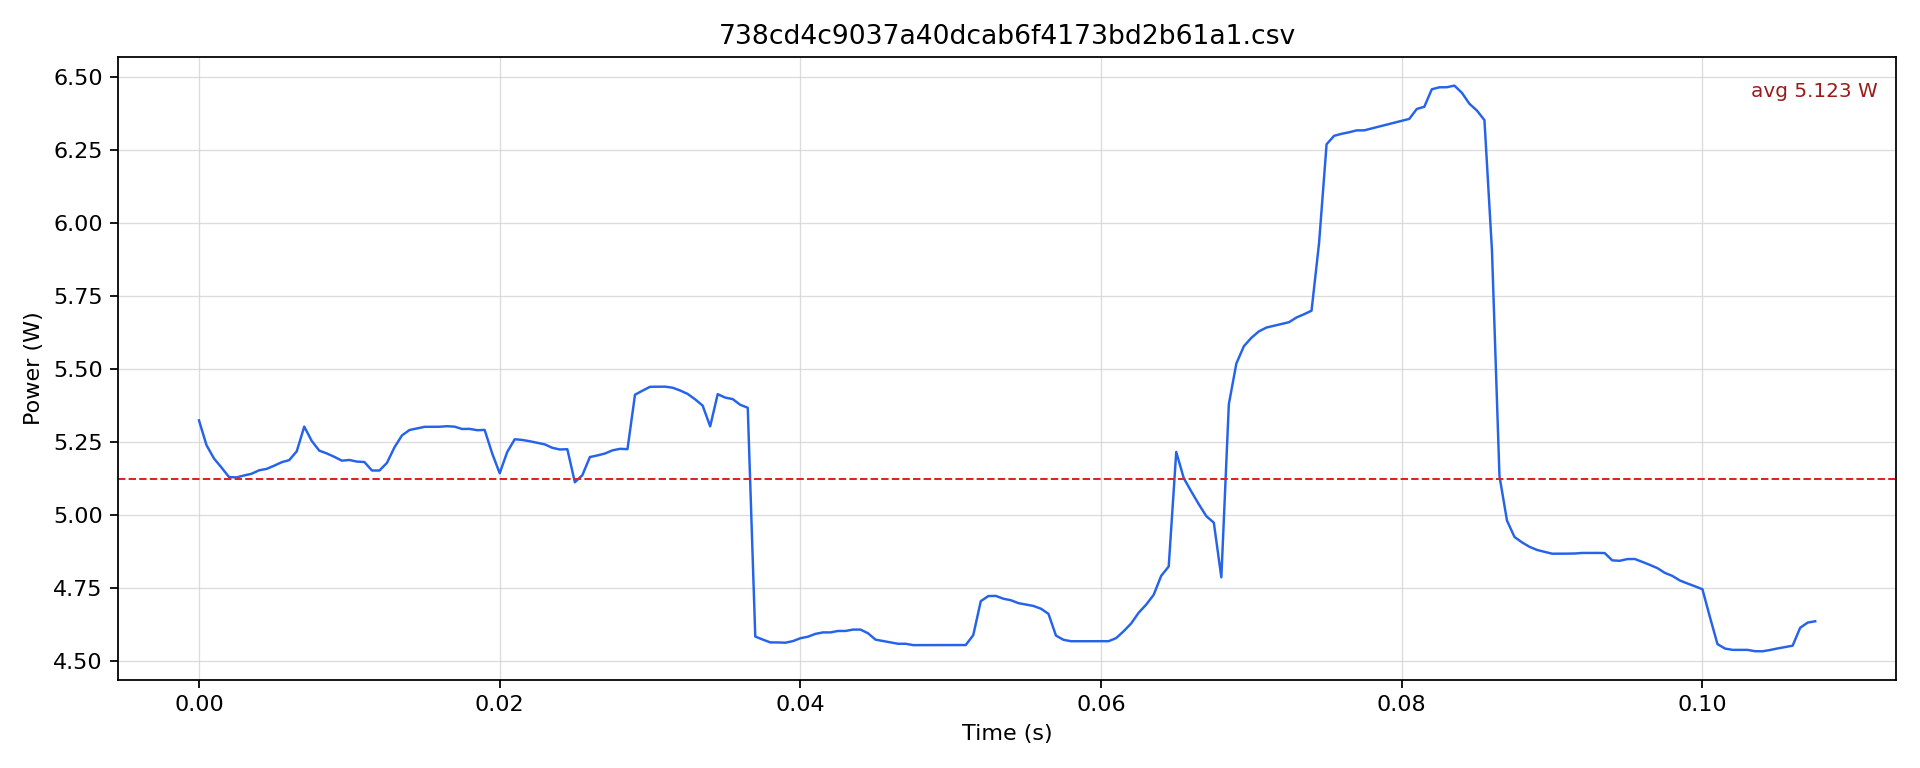

Values plotted in this chart, from the file beside it:
timestamp [us], current [mA], voltage [mV], power [W]
0.0, 435.2, 12232, 5.324
500.0, 428.1, 12235, 5.238
1000, 424.4, 12237, 5.193
1500, 421.8, 12238, 5.162
2000, 419.9, 12216, 5.129
2500, 419.4, 12228, 5.128
3000, 419.8, 12231, 5.135
3500, 420.3, 12233, 5.141
4000, 421.2, 12234, 5.153
4500, 421.6, 12232, 5.157
5000, 422.5, 12233, 5.168
5500, 423.4, 12234, 5.18
6000, 424.3, 12225, 5.187
6500, 426.6, 12232, 5.217
7000, 433.4, 12235, 5.302
7500, 429.3, 12237, 5.253
8000, 426.6, 12237, 5.22
8500, 425.6, 12241, 5.21
9000, 424.7, 12242, 5.199
9500, 423.8, 12237, 5.186
10000, 423.8, 12243, 5.188
10500, 423.3, 12242, 5.182
11000, 423.3, 12239, 5.181
11500, 421, 12238, 5.152
12000, 421, 12237, 5.152
12500, 423.2, 12235, 5.178
13000, 427.6, 12235, 5.231
13500, 430.9, 12236, 5.272
14000, 432.4, 12236, 5.291
14500, 432.8, 12236, 5.296
15000, 433.3, 12236, 5.301
15500, 433.3, 12236, 5.302
16000, 433.3, 12236, 5.302
16500, 433.3, 12241, 5.304
17000, 433.3, 12237, 5.302
17500, 432.8, 12231, 5.294
18000, 432.8, 12232, 5.295
18500, 432.4, 12234, 5.29
19000, 432.4, 12236, 5.291
19500, 425.8, 12236, 5.21
20000, 420.8, 12221, 5.142
20500, 426.5, 12228, 5.215
21000, 429.9, 12232, 5.259
21500, 429.5, 12237, 5.257
22000, 429.1, 12240, 5.252
22500, 428.6, 12241, 5.247
23000, 428.2, 12240, 5.241
23500, 427.3, 12239, 5.23
24000, 426.9, 12238, 5.224
24500, 426.9, 12240, 5.225
25000, 417.6, 12241, 5.112
25500, 419.7, 12236, 5.136
26000, 424.8, 12237, 5.198
26500, 425.2, 12237, 5.204
27000, 425.7, 12240, 5.21
27500, 426.6, 12240, 5.221
28000, 427, 12240, 5.226
28500, 427, 12237, 5.225
29000, 442.7, 12224, 5.412
29500, 443.7, 12228, 5.425
... 156 more rows
